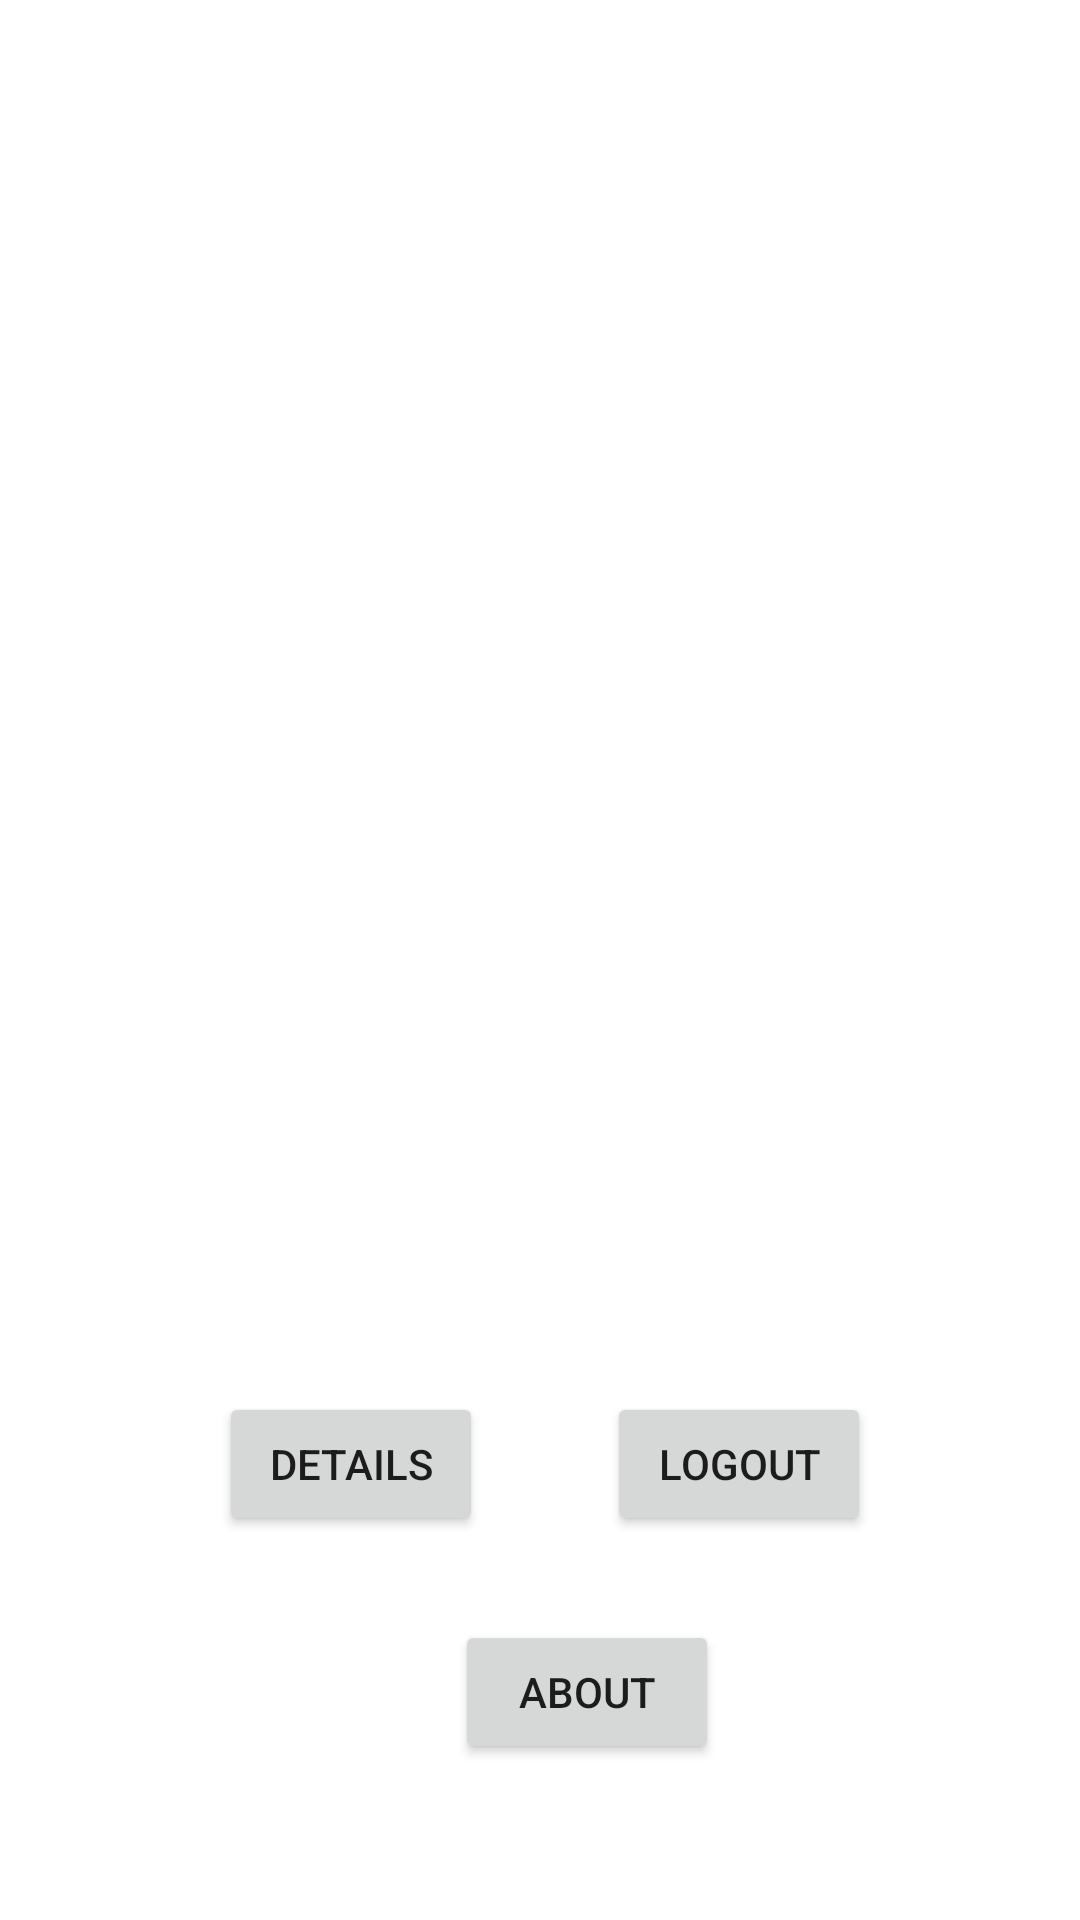

Reconstruct the res/layout file that produces this screen, plus the resources it refers to.
<!-- AndroidManifest.xml: application theme Theme.NewsList -->
<!-- res/layout/activity_news.xml -->
<?xml version="1.0" encoding="utf-8"?>
<androidx.constraintlayout.widget.ConstraintLayout xmlns:android="http://schemas.android.com/apk/res/android"
    xmlns:app="http://schemas.android.com/apk/res-auto"
    xmlns:tools="http://schemas.android.com/tools"
    android:layout_width="match_parent"
    android:layout_height="match_parent"
    tools:context=".NewsActivity">

    <Button
        android:id="@+id/details"
        android:layout_width="wrap_content"
        android:layout_height="wrap_content"
        android:layout_marginBottom="128dp"
        android:text="details"
        app:layout_constraintBottom_toBottomOf="parent"
        app:layout_constraintHorizontal_bias="0.268"
        app:layout_constraintLeft_toLeftOf="parent"
        app:layout_constraintRight_toRightOf="parent" />

    <Button
        android:id="@+id/logout"
        android:layout_width="wrap_content"
        android:layout_height="wrap_content"
        android:layout_marginBottom="128dp"
        android:text="logout"
        app:layout_constraintBottom_toBottomOf="parent"
        app:layout_constraintHorizontal_bias="0.744"
        app:layout_constraintLeft_toLeftOf="parent"
        app:layout_constraintRight_toRightOf="parent" />

    <Button
        android:id="@+id/about"
        android:layout_width="wrap_content"
        android:layout_height="wrap_content"
        android:layout_marginBottom="52dp"
        android:text="about"
        app:layout_constraintBottom_toBottomOf="parent"
        app:layout_constraintHorizontal_bias="0.557"
        app:layout_constraintLeft_toLeftOf="parent"
        app:layout_constraintRight_toRightOf="parent" />

    <TextView
        android:id="@+id/name"
        android:layout_width="379dp"
        android:layout_height="45dp"
        android:layout_marginLeft="16dp"
        android:layout_marginBottom="360dp"
        app:layout_constraintBottom_toBottomOf="parent"
        app:layout_constraintLeft_toLeftOf="parent" />

</androidx.constraintlayout.widget.ConstraintLayout>
<!-- resources referenced by this layout -->
<resources>
  <style name="Theme.NewsList" parent="Theme.MaterialComponents.DayNight.DarkActionBar">
          
          <item name="colorPrimary">@color/purple_500</item>
          <item name="colorPrimaryVariant">@color/purple_700</item>
          <item name="colorOnPrimary">@color/white</item>
          
          <item name="colorSecondary">@color/teal_200</item>
          <item name="colorSecondaryVariant">@color/teal_700</item>
          <item name="colorOnSecondary">@color/black</item>
          
          <item name="android:statusBarColor" tools:targetApi="l">?attr/colorPrimaryVariant</item>
          
      </style>
  <!-- not gathered from this repository: default colours our renderer supplied (Android Studio template values) -->
  <color name="purple_500">#FF6200EE</color>
  <color name="purple_700">#FF3700B3</color>
  <color name="teal_200">#FF03DAC5</color>
  <color name="teal_700">#FF018786</color>
  <color name="black">#FF000000</color>
  <color name="white">#FFFFFFFF</color>
</resources>
